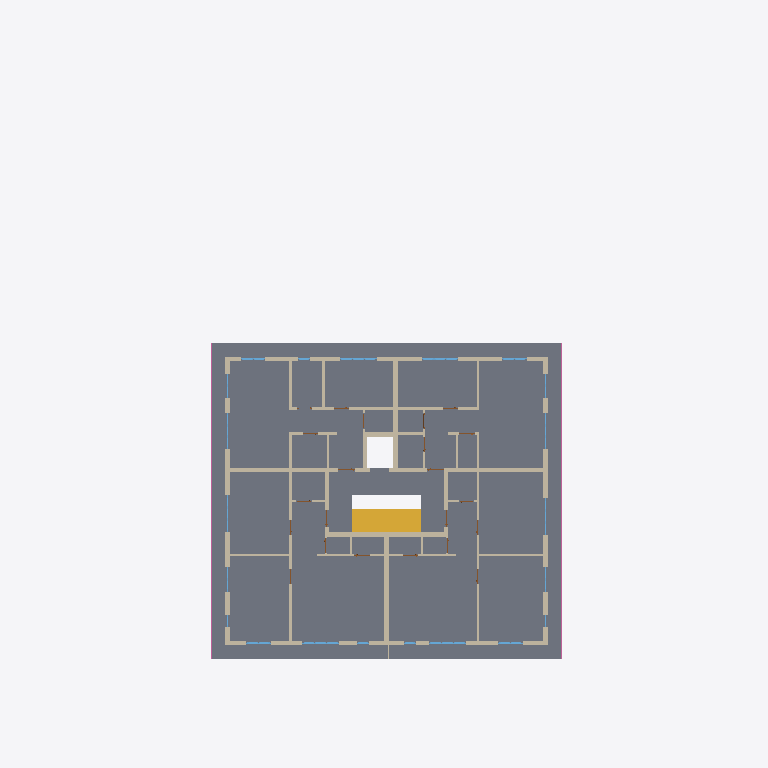
Plan cut of the same IFC building model at storey 'Floor 3' (level 9.18 m, cut at 10.58 m), seen from above with north up, elements coloured by IFC class (only those large enough to see are counted): 37 walls (beige), 12 windows (light blue), 1 slab (grey), 1 stair (yellow), 1 railing (pink). Cut surfaces are drawn darker.
Extent 35.4 m × 46.5 m × 15.3 m (x, y, z). Storeys (5): Floor -1 at -2.89 m; Floor 0 at 0.00 m; Floor 1 at 3.40 m; Floor 2 at 6.29 m; Floor 3 at 9.18 m. Elements (2343): 2004 IfcBuildingElementProxy, 157 IfcWall, 82 IfcWindow, 73 IfcDoor, 11 IfcRailing, 6 IfcSlab, 4 IfcStair, 4 IfcStairFlight, 1 IfcColumn, 1 IfcRamp.

HEADER;
FILE_DESCRIPTION(('ViewDefinition [ReferenceView_V1.2]','ExchangeRequirement [Architecture]','Option [Elements to export: Entire project]','Option [Partial Structure Display: Entire Model]','Option [IFC Domain: All]','Option [Structural Function: All Elements]','Option [Convert Grid elements: On]','Option [Convert IFC Annotations and Archicad 2D elements: Off]','[20 more]'),'2;1');
FILE_NAME('C:\\Users\\Patrick Loibl\\Documents\\ids-extension-ifcopenshell\\ifcFiles\\Custo','2025-06-18T10:35:12',('Architect'),('Building Designer Office'),'DDS_IFC v3.0','IFC file generated by Graphisoft Archicad 28.0.0','The authorising person');
FILE_SCHEMA(('IFC4'));
ENDSEC;
DATA;
#1=IFCPROJECT('344O7vICcwH8qAEnwJDjSU',#2,'Projekt',$,$,$,$,(#3),#4);
#27=IFCSITE('20FpTZCqJy2vhVJYtjuIce',#2,'ExampleSite',$,$,#7678,$,$,.ELEMENT.,(48,13,0,0),(16,22,0,0),156.68,$,$);
#22121=IFCBUILDING('00tMo7QcxqWdIGvc4sMN2A',#2,'ExampleBuilding',$,$,#22024,$,$,.ELEMENT.,$,$,$);
#84944=IFCBUILDINGSTOREY('3iYgqg1iW7IP9$nzwL7fTz',#2,'Floor -1',$,$,#65031,$,$,.ELEMENT.,-2.89);
#84953=IFCBUILDINGSTOREY('2XKWmrdx1A59SqqZcu7d_j',#2,'Floor 1',$,$,#65033,$,$,.ELEMENT.,3.4);
#84956=IFCBUILDINGSTOREY('3nSDuHNnTFoQVPVw1eWgAt',#2,'Floor 2',$,$,#65034,$,$,.ELEMENT.,6.29);
#84962=IFCBUILDINGSTOREY('1XToyD5eb608eIvc$niOb6',#2,'Floor 3',$,$,#65035,$,$,.ELEMENT.,9.18);
#84948=IFCBUILDINGSTOREY('2jkqT_bFr2PPoKaVDCZO3n',#2,'Floor 0',$,$,#65032,$,$,.ELEMENT.,0.0);
#46567=IFCSLAB('121GQ4x1X9$fR05Oa3FRrm',#2,'Decke-001',$,$,#75855,#14598,'42050684-EC18-49FE-96C0-1589033DBD70',.NOTDEFINED.);
#94460=IFCSTAIR('0tZgj1Ivr0FQgHoJOwixce',#2,'Treppe - 001',$,$,#84957,$,'378EAB41-4B9D-403D-AA91-C9363AB3B9A8',.NOTDEFINED.);
#59385=IFCWALL('0rTOFBuajBpu0fTARZ8j5n',#2,'Wand-001',$,$,#84183,#20101,'357583CB-E24B-4BCF-8029-74A6E322D171',.NOTDEFINED.);
#59379=IFCWALL('2i0UEbquzCp8esaS4l_C_p',#2,'Wand-001',$,$,#84152,#20095,'AC01E3A5-D38F-4CCC-8A36-91C12FF8CFB3',.NOTDEFINED.);
#59381=IFCWALL('2x2$nqYur17RoLaPtHipeH',#2,'Wand-001',$,$,#84162,#20097,'BB0BFC74-8B8D-411D-BC95-919DD1B33A11',.NOTDEFINED.);
#57271=IFCWALL('0hKNH0LAb2pBlu8vPln7Lv',#2,'Wand-001',$,$,#78575,#18314,'2B517440-54A9-42CC-BBF8-23966FC47579',.NOTDEFINED.);
#96594=IFCRAILING('2N8C69Rqr6FRVAoI8KX1FF',#2,'Geländer - 001',$,$,#84963,$,'9720C189-6F4D-463D-B7CA-C922148413CF',.NOTDEFINED.);
#57275=IFCWALL('3b0Y9XYcv8F8u3BeE8XYrV',#2,'Wand-001',$,$,#78605,#18318,'E5022261-8A6E-483C-8E03-2E8388862D5F',.NOTDEFINED.);
#59377=IFCWALL('3k5abT1BP8zAbJwwo4HaH5',#2,'Wand-001',$,$,#84151,#20093,'EE16495D-04B6-48F4-A953-EBAC84464445',.NOTDEFINED.);
#59389=IFCWALL('1C0YXupRn4xgMZesm0Y1qd',#2,'Wand-001',$,$,#84195,#20105,'4C022878-CDBC-44EE-A5A3-A36C00881D27',.NOTDEFINED.);
#59444=IFCWALL('1$uQbBkVz8VQKFJIA$KXAX',#2,'Wand-003',$,$,#84304,#20161,'7FE1A94B-B9FF-487D-A50F-4D22BF5212A1',.NOTDEFINED.);
#57278=IFCWALL('1PX4AarazEsAU2eZ1qkK4b',#2,'Wand-001',$,$,#78619,#18320,'598442A4-D64F-4ED8-A782-A23074B94125',.NOTDEFINED.);
#59447=IFCWALL('1VbeQKBQj94vsmJ5MSaQ9Z',#2,'Wand-001',$,$,#84313,#20160,'5F968694-2DAB-4913-9DB0-4C559C91A263',.NOTDEFINED.);
#59393=IFCWALL('0zHBLchu96$f9FADH0kEhT',#2,'Wand-002',$,$,#84207,#20109,'3D44B566-AF82-46FE-924F-28D440B8EADD',.NOTDEFINED.);
#59446=IFCWALL('1XVFI8yUb3Nf0T5lvupAVq',#2,'Wand-001',$,$,#84312,#20163,'617CF488-F1E9-435E-901D-16FE78CCA7F4',.NOTDEFINED.);
#59411=IFCWALL('1iouxpWnH2CRRH5CSsrUBx',#2,'Wand-002',$,$,#84245,#20127,'6CCB8EF3-8314-4231-B6D1-14C736D5E2FB',.NOTDEFINED.);
#59415=IFCWALL('0LHp7ZSr93$PczmijnItHo',#2,'Wand-002',$,$,#84251,#20132,'154731E3-7352-43FD-99BD-C2CB714B7472',.NOTDEFINED.);
#57269=IFCWALL('3qkCb9ZeT12gMUV67pcAOm',#2,'Wand-001',$,$,#78569,#18312,'F4B8C949-8E87-410A-A59E-7C61F398A630',.NOTDEFINED.);
#57274=IFCWALL('3EvbF5GBjA4QfwPwQVoPJB',#2,'Wand-001',$,$,#78576,#18317,'CEE653C5-40BB-4A11-AA7A-67A69FC994CB',.NOTDEFINED.);
#57281=IFCWALL('2TliBGaG543R_3Mmk9J6d1',#2,'Wand-001',$,$,#78640,#18324,'9DBEC2D0-9101-440D-BF83-5B0B894C69C1',.NOTDEFINED.);
#59387=IFCWALL('108$mF82bCQeEqdvz9yZ4D',#2,'Wand-002',$,$,#84185,#20103,'4023FC0F-2029-4C6A-83B4-9F9F49F2310D',.NOTDEFINED.);
#59413=IFCWALL('2DV$euIQn7yggeUXWX7cFK',#2,'Wand-002',$,$,#84250,#20130,'8D7FFA38-49AC-47F2-AAA8-7A18211E63D4',.NOTDEFINED.);
#59425=IFCWALL('2D5e04yQnBvf$S5pYXoQPv',#2,'Wand-004',$,$,#84268,#20142,'8D168004-F1AC-4BE6-9FDC-1738A1C9A679',.NOTDEFINED.);
#57350=IFCWALL('0nJc$DVvP0lRgWxY2057t2',#2,'Wand-001',$,$,#78777,#18323,'314E6FCD-7F96-40BD-BAA0-EE2080147DC2',.NOTDEFINED.);
#59395=IFCWALL('0Ld7_dLfH6KO_x2QWWYkSy',#2,'Wand-004',$,$,#84216,#20112,'159C7FA7-5694-4651-8FBB-09A8208AE73C',.NOTDEFINED.);
#59436=IFCWALL('1mnGj7B2j1bA_LD9uBwa5F',#2,'Wand-002',$,$,#84293,#20153,'70C50B47-2C2B-4194-AF95-349E0BEA414F',.NOTDEFINED.);
#59422=IFCWALL('1leM_T5pn3y91ZSR_KAOc4',#2,'Wand-002',$,$,#84264,#20138,'6FA16F9D-173C-43F0-9063-71BF94298984',.NOTDEFINED.);
#59403=IFCWALL('2yybw0cUjDb8k_7QXTGih$',#2,'Wand-003',$,$,#84231,#20120,'BCF25E80-99EB-4D94-8BBE-1DA85D42CAFF',.NOTDEFINED.);
#59400=IFCWALL('3pbbqci1L139fGeKVwUbzA',#2,'Wand-002',$,$,#84222,#20117,'F3965D26-B015-410C-9A50-A147FA7A5F4A',.NOTDEFINED.);
#59419=IFCWALL('1KzWvUGvDEFh5IHbBPpQMU',#2,'Wand-002',$,$,#84257,#20136,'54F60E5E-4393-4E3E-B152-4652D9CDA59E',.NOTDEFINED.);
#59432=IFCWALL('1alzp7NWTEIB9VnG_T0N0C',#2,'Wand-002',$,$,#84284,#20149,'64BFDCC7-5E07-4E48-B25F-C50F9D01700C',.NOTDEFINED.);
#67591=IFCWINDOW('2cIc6_YpjFoPzxtr0dGnWP',#2,'Fenster-003',$,$,#85340,#23104,'A64A61BE-8B3B-4FC9-9F7B-DF5027431819',2.2,2.4,.WINDOW.,$,$);
#67581=IFCWINDOW('3j_8AbnUT3GRVJxyb_vr5F',#2,'Fenster-002',$,$,#85338,#23102,'EDF882A5-C5E7-4341-B7D3-EFC97EE7514F',2.2,2.4,.WINDOW.,$,$);
#67991=IFCWINDOW('0hywKJwOD4vBGjxv_mm1uY',#2,'Fenster-002',$,$,#85453,#23198,'2BF3A513-E983-44E4-B42D-EF9FB0C01E22',2.2,2.4,.WINDOW.,$,$);
#67985=IFCWINDOW('2qQPqZAYf06fCJbtk5_Ggb',#2,'Fenster-002',$,$,#85442,#23192,'B4699D23-2A2A-401A-9313-977B85F90AA5',2.2,2.4,.WINDOW.,$,$);
#59396=IFCWALL('24oa7txgrDCgpvVVUM2TkD',#2,'Wand-002',$,$,#84219,#20113,'84CA41F7-EEAD-4D32-ACF9-7DF79609DB8D',.NOTDEFINED.);
#59398=IFCWALL('17sNekUcL8EhkFSrpukHI1',#2,'Wand-002',$,$,#84223,#20115,'47D97A2E-7A65-483A-BB8F-735CF8B91481',.NOTDEFINED.);
#59440=IFCWALL('3lDnOY2RnFAeiELXl6sqkB',#2,'Wand-002',$,$,#84305,#20157,'EF371622-09BC-4F2A-8B0E-561BC6DB4B8B',.NOTDEFINED.);
#59421=IFCWALL('3rifCnxuL8XOyn2phF6EJr',#2,'Wand-002',$,$,#84272,#20128,'F5B29331-EF85-4885-8F31-0B3ACF18E4F5',.NOTDEFINED.);
#67577=IFCWINDOW('1Dp1SxQuD5iu7wi6GuObpp',#2,'Fenster-001',$,$,#85333,#23098,'4DCC173B-6B83-45B3-81FA-B06438625CF3',2.2,1.6,.WINDOW.,$,$);
#67579=IFCWINDOW('3eld9pEz9F_gmwziy1kV9q',#2,'Fenster-002',$,$,#85334,#23100,'E8BE7273-3BD2-4FFA-AC3A-F6CF01B9F274',2.2,1.6,.WINDOW.,$,$);
#67989=IFCWINDOW('0ZKQsctG9D5AP2iiRx7R_8',#2,'Fenster-001',$,$,#85449,#23196,'2351ADA6-DD02-4D14-A642-B2C6FB1DBF88',2.2,1.6,.WINDOW.,$,$);
#67983=IFCWINDOW('2x9p0tseT0X90VooMOz$ex',#2,'Fenster-001',$,$,#85441,#23190,'BB273037-DA87-4084-901F-CB2598F7FA3B',2.2,1.6,.WINDOW.,$,$);
#59391=IFCWALL('37QQ2pz7P6bgdn9WTso0x7',#2,'Wand-002',$,$,#84199,#20107,'C769A0B3-F476-4696-A9F1-260776C80EC7',.NOTDEFINED.);
#59418=IFCWALL('25yUZH34v4uB64ASV2Q0ia',#2,'Wand-002',$,$,#84258,#20135,'85F1E8D1-0C4E-44E0-B184-29C7C2680B24',.NOTDEFINED.);
#67798=IFCWINDOW('0_rbkYIGTE1vp8bZ4lzD5T',#2,'Fenster-002',$,$,#85389,#23152,'3ED65BA2-4907-4E07-9CC8-96312FF4D15D',2.2,2.4,.WINDOW.,$,$);
#67941=IFCWINDOW('0RCGcZJYv6dQC1dLrXSiZz',#2,'Fenster-002',$,$,#85424,#23179,'1B3109A3-4E2E-469D-A301-9D5D6172C8FD',2.2,2.4,.WINDOW.,$,$);
#67796=IFCWINDOW('3PLAhDSRP5jhudu7BGDtxD',#2,'Fenster-002',$,$,#85384,#23150,'D954AACD-71B6-45B6-BE27-E072D0377ECD',2.2,2.4,.WINDOW.,$,$);
#67907=IFCWINDOW('3h$CeSb0L9z9xkJr_WTLTN',#2,'Fenster-002',$,$,#85415,#23172,'EBFCCA1C-9405-49F4-9EEE-4F5FA0755757',2.2,2.4,.WINDOW.,$,$);
#59434=IFCWALL('3cZovbCvL68hd3EJAcsDyW',#2,'Wand-002',$,$,#84289,#20151,'E68F2E65-3395-4622-B9C3-3932A6D8DF20',.NOTDEFINED.);
#59429=IFCWALL('10DKPVMgX9VAO2XqNRYWDD',#2,'Wand-002',$,$,#84276,#20146,'4035465F-5AA8-497C-A602-8745DB8A034D',.NOTDEFINED.);
#59431=IFCWALL('3uYnAh2drDO9INnk_KN_BN',#2,'Wand-002',$,$,#84283,#20148,'F88B12AB-0A7D-4D60-9497-C6EF945FE2D7',.NOTDEFINED.);
ENDSEC;
